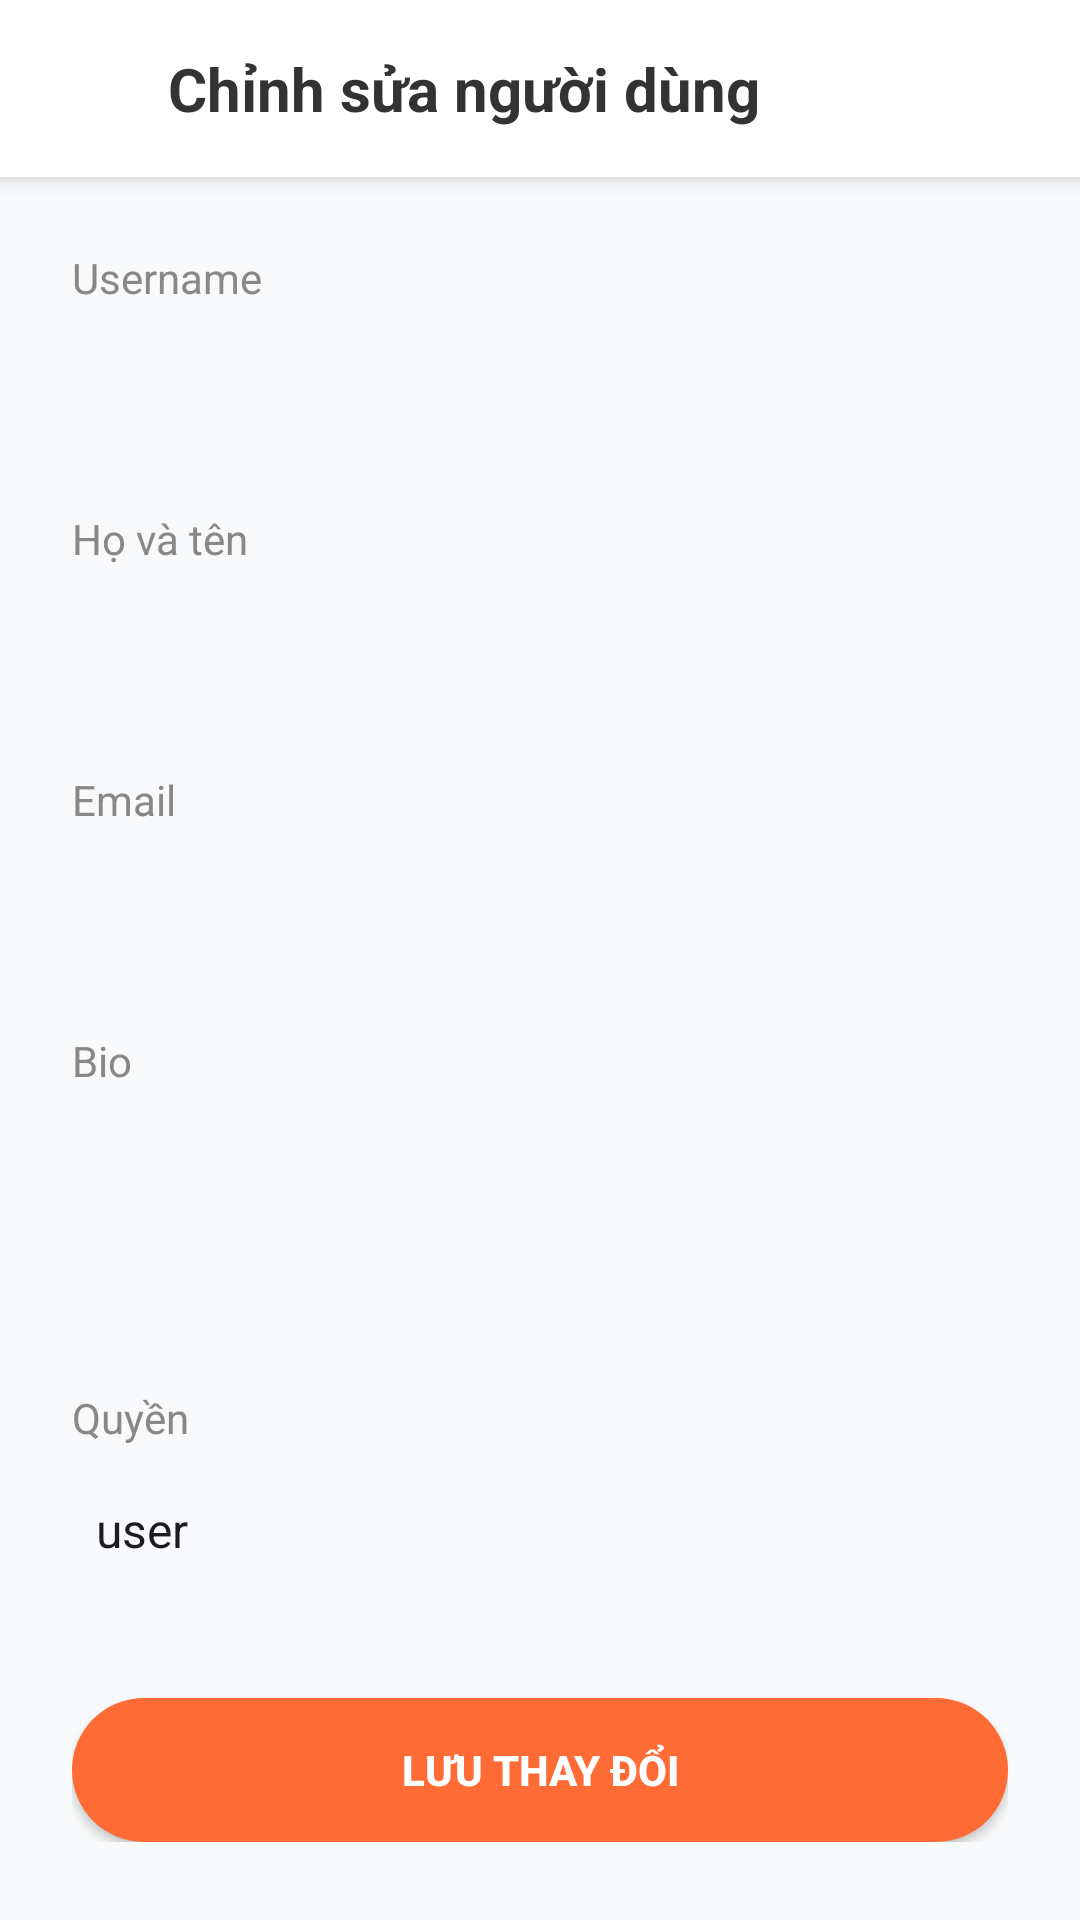

Write the Android layout XML for this screen, with the resource values it uses.
<!-- AndroidManifest.xml: application theme Theme.PRM392_Cooking_Guide_JavaApp -->
<!-- res/layout/activity_edit_user.xml -->
<?xml version="1.0" encoding="utf-8"?>
<ScrollView xmlns:android="http://schemas.android.com/apk/res/android"
    xmlns:app="http://schemas.android.com/apk/res-auto"
    android:layout_width="match_parent"
    android:layout_height="match_parent"
    android:background="#F8F9FA">

    <LinearLayout
        android:layout_width="match_parent"
        android:layout_height="wrap_content"
        android:orientation="vertical">

        
        <LinearLayout
            android:layout_width="match_parent"
            android:layout_height="wrap_content"
            android:orientation="horizontal"
            android:padding="16dp"
            android:background="#FFFFFF"
            android:elevation="4dp">

            <ImageView
                android:id="@+id/backButton"
                android:layout_width="24dp"
                android:layout_height="24dp"
                android:src="@drawable/ic_arrow_back"
                android:layout_gravity="center_vertical"
                android:layout_marginEnd="16dp" />

            <TextView
                android:layout_width="0dp"
                android:layout_height="wrap_content"
                android:layout_weight="1"
                android:text="Chỉnh sửa người dùng"
                android:textSize="20sp"
                android:textStyle="bold"
                android:textColor="#333333"
                android:layout_gravity="center_vertical" />

        </LinearLayout>

        
        <LinearLayout
            android:layout_width="match_parent"
            android:layout_height="wrap_content"
            android:orientation="vertical"
            android:padding="24dp">

            
            <TextView
                android:layout_width="match_parent"
                android:layout_height="wrap_content"
                android:text="Username"
                android:textColor="#888888"
                android:textSize="14sp"
                android:layout_marginBottom="4dp" />

            <EditText
                android:id="@+id/editUsername"
                android:layout_width="match_parent"
                android:layout_height="48dp"
                android:background="@drawable/edittext_background"
                android:textColor="#333333"
                android:textSize="16sp"
                android:paddingHorizontal="16dp"
                android:layout_marginBottom="16dp" />

            
            <TextView
                android:layout_width="match_parent"
                android:layout_height="wrap_content"
                android:text="Họ và tên"
                android:textColor="#888888"
                android:textSize="14sp"
                android:layout_marginBottom="4dp" />

            <EditText
                android:id="@+id/editFullName"
                android:layout_width="match_parent"
                android:layout_height="48dp"
                android:background="@drawable/edittext_background"
                android:textColor="#333333"
                android:textSize="16sp"
                android:paddingHorizontal="16dp"
                android:layout_marginBottom="16dp" />

            
            <TextView
                android:layout_width="match_parent"
                android:layout_height="wrap_content"
                android:text="Email"
                android:textColor="#888888"
                android:textSize="14sp"
                android:layout_marginBottom="4dp" />

            <EditText
                android:id="@+id/editEmail"
                android:layout_width="match_parent"
                android:layout_height="48dp"
                android:background="@drawable/edittext_background"
                android:textColor="#333333"
                android:textSize="16sp"
                android:paddingHorizontal="16dp"
                android:inputType="textEmailAddress"
                android:layout_marginBottom="16dp" />

            
            <TextView
                android:layout_width="match_parent"
                android:layout_height="wrap_content"
                android:text="Bio"
                android:textColor="#888888"
                android:textSize="14sp"
                android:layout_marginBottom="4dp" />

            <EditText
                android:id="@+id/editBio"
                android:layout_width="match_parent"
                android:layout_height="80dp"
                android:background="@drawable/edittext_background"
                android:textColor="#333333"
                android:textSize="16sp"
                android:paddingHorizontal="16dp"
                android:paddingTop="12dp"
                android:gravity="top"
                android:layout_marginBottom="16dp" />

            
            <TextView
                android:layout_width="match_parent"
                android:layout_height="wrap_content"
                android:text="Quyền"
                android:textColor="#888888"
                android:textSize="14sp"
                android:layout_marginBottom="4dp" />

            <Spinner
                android:id="@+id/roleSpinner"
                android:layout_width="match_parent"
                android:layout_height="48dp"
                android:background="@drawable/edittext_background"
                android:entries="@array/user_roles"
                android:layout_marginBottom="32dp" />

            
            <Button
                android:id="@+id/saveUserButton"
                android:layout_width="match_parent"
                android:layout_height="48dp"
                android:text="Lưu thay đổi"
                android:backgroundTint="#FF6B35"
                android:textColor="#FFFFFF"
                android:textStyle="bold"
                android:background="@drawable/rounded_button_orange" />

        </LinearLayout>

    </LinearLayout>

</ScrollView>
<!-- resources referenced by this layout -->
<resources>
  <string-array name="user_roles">
          <item>user</item>
          <item>admin</item>
      </string-array>
  <!-- drawable rounded_button_orange (drawable) -->
  <shape xmlns:android="http://schemas.android.com/apk/res/android"
      android:shape="rectangle">
      <solid android:color="#FF6B35"/>
      <corners android:radius="24dp"/>
  </shape>
  <style name="Theme.PRM392_Cooking_Guide_JavaApp" parent="Base.Theme.PRM392_Cooking_Guide_JavaApp" />
  <style name="Base.Theme.PRM392_Cooking_Guide_JavaApp" parent="Theme.Material3.DayNight.NoActionBar">
          
          
      </style>
</resources>
